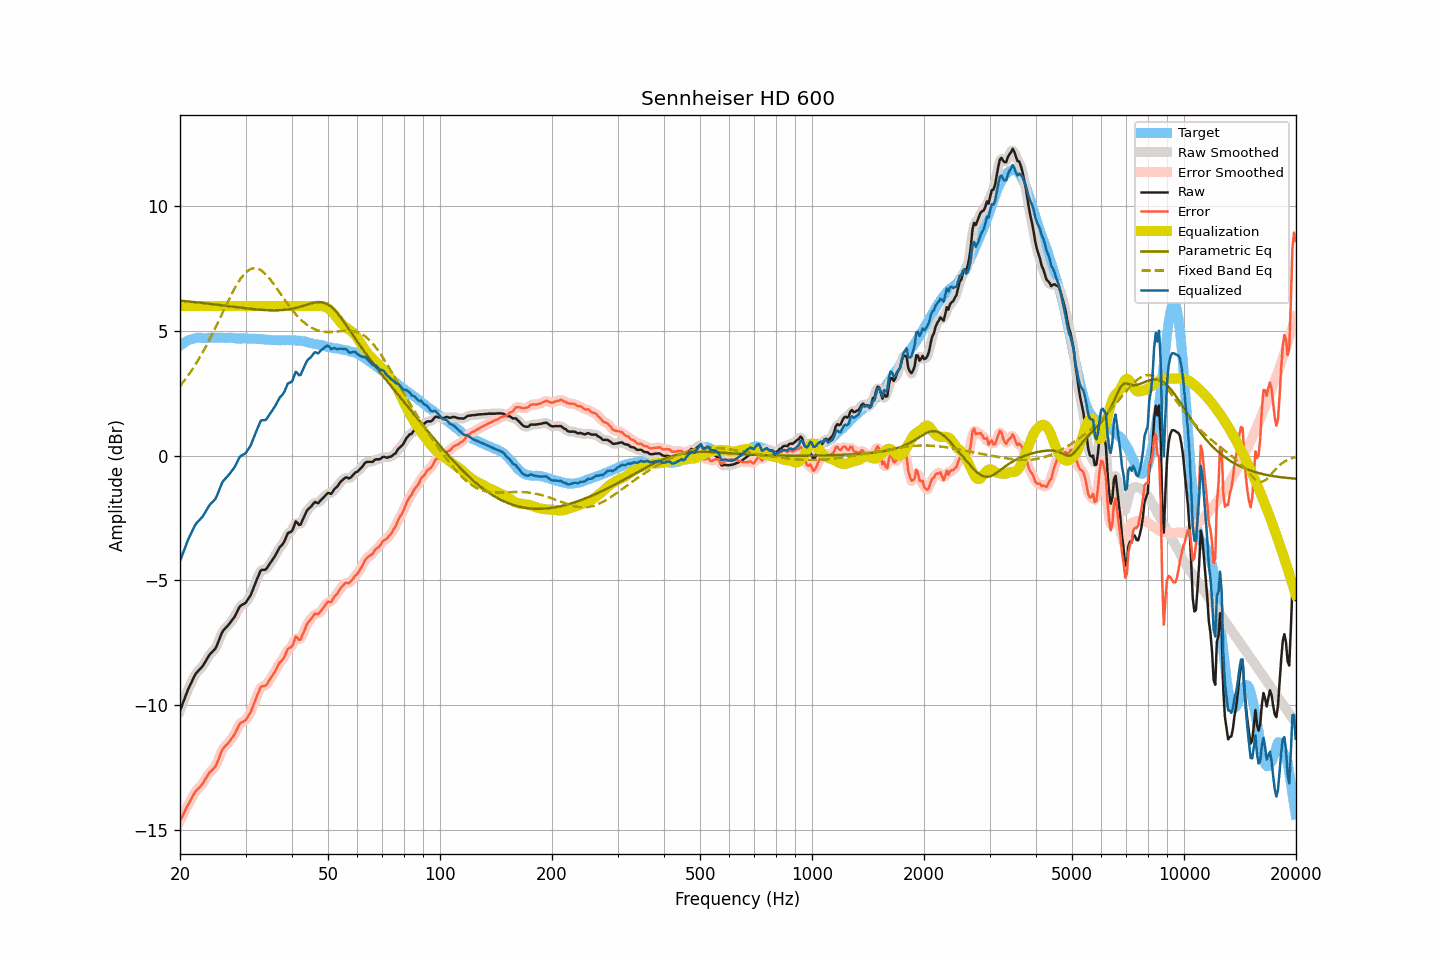

Source data for this figure (header and first rows):
frequency, raw, smoothed, error, error_smoothed, equalization, parametric_eq, fixed_band_eq, equalized_raw, equalized_smoothed, target
20.00, -10.23, -10.23, -14.63, -14.64, 6.00, 6.22, 2.79, -4.23, -4.23, 4.41
20.20, -10.06, -10.05, -14.51, -14.51, 6.00, 6.21, 2.87, -4.06, -4.05, 4.46
20.40, -9.88, -9.88, -14.39, -14.38, 6.00, 6.21, 2.95, -3.88, -3.88, 4.51
20.61, -9.72, -9.71, -14.26, -14.26, 6.00, 6.20, 3.04, -3.72, -3.71, 4.54
20.81, -9.53, -9.54, -14.12, -14.13, 6.00, 6.19, 3.12, -3.53, -3.54, 4.59
21.02, -9.38, -9.38, -14.00, -14.00, 6.00, 6.19, 3.21, -3.38, -3.38, 4.63
21.23, -9.23, -9.23, -13.88, -13.88, 6.00, 6.18, 3.30, -3.23, -3.23, 4.65
21.44, -9.10, -9.10, -13.77, -13.77, 6.00, 6.17, 3.40, -3.10, -3.10, 4.67
21.66, -8.97, -8.96, -13.65, -13.65, 6.00, 6.17, 3.49, -2.97, -2.96, 4.69
21.87, -8.83, -8.84, -13.53, -13.54, 6.00, 6.16, 3.59, -2.83, -2.84, 4.70
22.09, -8.72, -8.73, -13.44, -13.45, 6.00, 6.15, 3.69, -2.72, -2.73, 4.71
22.31, -8.65, -8.65, -13.38, -13.37, 6.00, 6.14, 3.80, -2.65, -2.65, 4.72
22.54, -8.59, -8.58, -13.31, -13.31, 6.00, 6.14, 3.91, -2.59, -2.58, 4.72
22.76, -8.51, -8.52, -13.24, -13.24, 6.00, 6.13, 4.02, -2.51, -2.52, 4.72
22.99, -8.45, -8.44, -13.16, -13.15, 6.00, 6.12, 4.13, -2.45, -2.44, 4.71
23.22, -8.35, -8.34, -13.06, -13.06, 6.00, 6.11, 4.25, -2.35, -2.34, 4.71
23.45, -8.23, -8.24, -12.94, -12.95, 6.00, 6.11, 4.37, -2.23, -2.24, 4.71
23.69, -8.13, -8.12, -12.85, -12.84, 6.00, 6.10, 4.49, -2.13, -2.12, 4.72
23.92, -8.01, -8.02, -12.73, -12.75, 6.00, 6.09, 4.61, -2.01, -2.02, 4.72
24.16, -7.93, -7.94, -12.66, -12.67, 6.00, 6.08, 4.74, -1.93, -1.94, 4.73
24.40, -7.87, -7.87, -12.61, -12.60, 6.00, 6.08, 4.86, -1.87, -1.87, 4.74
24.65, -7.81, -7.81, -12.53, -12.54, 6.00, 6.07, 5.00, -1.81, -1.81, 4.73
24.89, -7.73, -7.72, -12.46, -12.45, 6.00, 6.06, 5.13, -1.73, -1.72, 4.73
25.14, -7.60, -7.60, -12.33, -12.33, 6.00, 6.05, 5.26, -1.60, -1.60, 4.72
25.39, -7.44, -7.44, -12.18, -12.17, 6.00, 6.04, 5.39, -1.44, -1.44, 4.73
25.65, -7.28, -7.27, -12.01, -12.00, 6.00, 6.04, 5.53, -1.28, -1.27, 4.73
25.91, -7.11, -7.13, -11.83, -11.85, 6.00, 6.03, 5.67, -1.11, -1.13, 4.72
26.16, -7.00, -7.01, -11.72, -11.73, 6.00, 6.02, 5.80, -1.00, -1.01, 4.72
26.43, -6.94, -6.93, -11.66, -11.65, 6.00, 6.01, 5.94, -0.94, -0.93, 4.72
26.69, -6.87, -6.86, -11.58, -11.59, 6.00, 6.00, 6.07, -0.87, -0.86, 4.72
26.96, -6.80, -6.79, -11.52, -11.52, 6.00, 6.00, 6.21, -0.80, -0.79, 4.73
27.23, -6.72, -6.71, -11.44, -11.44, 6.00, 5.99, 6.34, -0.72, -0.71, 4.73
27.50, -6.63, -6.63, -11.35, -11.36, 6.00, 5.98, 6.47, -0.63, -0.63, 4.72
27.77, -6.54, -6.54, -11.26, -11.26, 6.00, 5.97, 6.59, -0.54, -0.54, 4.71
28.05, -6.45, -6.44, -11.17, -11.15, 6.00, 5.96, 6.71, -0.45, -0.44, 4.71
28.33, -6.32, -6.32, -11.02, -11.02, 6.00, 5.96, 6.82, -0.32, -0.32, 4.70
28.62, -6.20, -6.19, -10.90, -10.89, 6.00, 5.95, 6.93, -0.20, -0.19, 4.70
28.90, -6.06, -6.08, -10.77, -10.78, 6.00, 5.94, 7.03, -0.06, -0.08, 4.71
29.19, -6.01, -6.01, -10.70, -10.71, 6.00, 5.93, 7.13, -0.01, -0.01, 4.69
29.48, -5.96, -5.97, -10.68, -10.67, 6.00, 5.92, 7.21, 0.04, 0.03, 4.71
29.78, -5.94, -5.93, -10.64, -10.64, 6.00, 5.92, 7.29, 0.06, 0.07, 4.70
30.08, -5.89, -5.87, -10.60, -10.58, 6.00, 5.91, 7.35, 0.11, 0.13, 4.71
30.38, -5.79, -5.80, -10.48, -10.50, 6.00, 5.90, 7.41, 0.21, 0.20, 4.70
30.68, -5.69, -5.69, -10.38, -10.39, 6.00, 5.89, 7.45, 0.31, 0.31, 4.70
30.99, -5.59, -5.57, -10.28, -10.26, 6.00, 5.89, 7.48, 0.41, 0.43, 4.69
31.30, -5.43, -5.43, -10.12, -10.12, 6.00, 5.88, 7.50, 0.57, 0.57, 4.69
31.61, -5.27, -5.27, -9.95, -9.96, 6.00, 5.87, 7.52, 0.73, 0.73, 4.69
31.93, -5.10, -5.10, -9.78, -9.78, 6.00, 5.87, 7.51, 0.90, 0.90, 4.69
32.24, -4.93, -4.93, -9.61, -9.61, 6.00, 5.86, 7.50, 1.07, 1.07, 4.67
32.57, -4.79, -4.77, -9.47, -9.45, 6.00, 5.86, 7.48, 1.21, 1.23, 4.68
32.89, -4.62, -4.65, -9.30, -9.33, 6.00, 5.85, 7.45, 1.38, 1.35, 4.68
33.22, -4.58, -4.59, -9.24, -9.26, 6.00, 5.85, 7.40, 1.42, 1.41, 4.67
33.55, -4.58, -4.57, -9.24, -9.23, 6.00, 5.84, 7.35, 1.42, 1.43, 4.66
33.89, -4.58, -4.56, -9.23, -9.21, 6.00, 5.84, 7.29, 1.42, 1.44, 4.65
34.23, -4.52, -4.51, -9.17, -9.16, 6.00, 5.83, 7.23, 1.48, 1.49, 4.66
34.57, -4.42, -4.42, -9.06, -9.07, 6.00, 5.83, 7.15, 1.58, 1.58, 4.64
34.92, -4.32, -4.32, -8.96, -8.97, 6.00, 5.83, 7.08, 1.68, 1.68, 4.64
35.27, -4.23, -4.23, -8.86, -8.86, 6.00, 5.83, 6.99, 1.77, 1.77, 4.64
35.62, -4.13, -4.13, -8.76, -8.77, 6.00, 5.83, 6.91, 1.87, 1.87, 4.63
35.97, -4.03, -4.03, -8.66, -8.66, 6.00, 5.83, 6.82, 1.97, 1.97, 4.63
... 635 more rows
